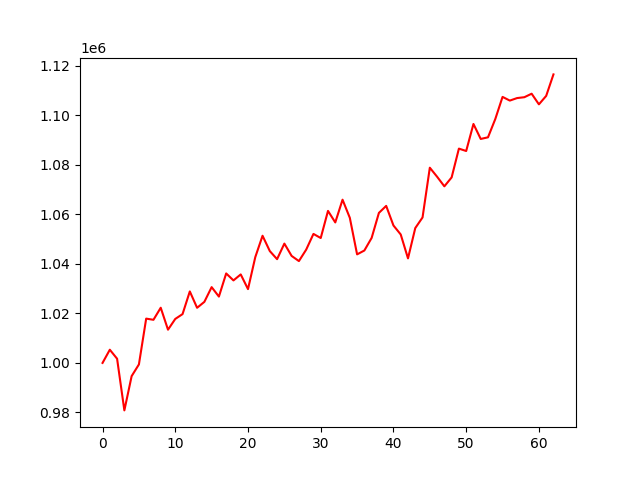

The table this chart was drawn from, first rows:
account_value, date, daily_return
1000000, 2019-10-03, 
1005329, 2019-10-04, 0.005329
1001698, 2019-10-07, -0.003612
980827, 2019-10-08, -0.02084
994670, 2019-10-09, 0.01411
999393, 2019-10-10, 0.004748
1017893, 2019-10-11, 0.01851
1017416, 2019-10-14, -0.0004689
1022291, 2019-10-15, 0.004792
1013421, 2019-10-16, -0.008676
1017769, 2019-10-17, 0.00429
1019713, 2019-10-18, 0.00191
1028871, 2019-10-21, 0.008982
1022262, 2019-10-22, -0.006424
1024660, 2019-10-23, 0.002346
1030606, 2019-10-24, 0.005803
1026790, 2019-10-25, -0.003703
1036137, 2019-10-28, 0.009103
1033323, 2019-10-29, -0.002716
1035744, 2019-10-30, 0.002343
1029808, 2019-10-31, -0.005731
1042709, 2019-11-01, 0.01253
1051359, 2019-11-04, 0.008296
1045165, 2019-11-05, -0.005891
1041905, 2019-11-06, -0.00312
1048190, 2019-11-07, 0.006033
1043207, 2019-11-08, -0.004755
1041129, 2019-11-11, -0.001992
1045748, 2019-11-12, 0.004436
1052097, 2019-11-13, 0.006072
1050439, 2019-11-14, -0.001577
1061393, 2019-11-15, 0.01043
1056737, 2019-11-18, -0.004387
1065919, 2019-11-19, 0.008689
1058604, 2019-11-20, -0.006863
1043835, 2019-11-21, -0.01395
1045399, 2019-11-22, 0.001498
1050481, 2019-11-25, 0.004861
1060590, 2019-11-26, 0.009623
1063416, 2019-11-27, 0.002665
1055502, 2019-11-29, -0.007442
1051872, 2019-12-02, -0.003439
1042221, 2019-12-03, -0.009175
1054459, 2019-12-04, 0.01174
1058749, 2019-12-05, 0.004068
1078836, 2019-12-06, 0.01897
1075196, 2019-12-09, -0.003374
1071314, 2019-12-10, -0.003611
1074921, 2019-12-11, 0.003367
1086545, 2019-12-12, 0.01081
1085583, 2019-12-13, -0.0008848
1096500, 2019-12-16, 0.01006
1090450, 2019-12-17, -0.005518
1091112, 2019-12-18, 0.0006075
1098476, 2019-12-19, 0.006749
1107432, 2019-12-20, 0.008154
1105944, 2019-12-23, -0.001344
1106961, 2019-12-24, 0.0009192
1107308, 2019-12-26, 0.0003141
1108720, 2019-12-27, 0.001275
... 3 more rows
